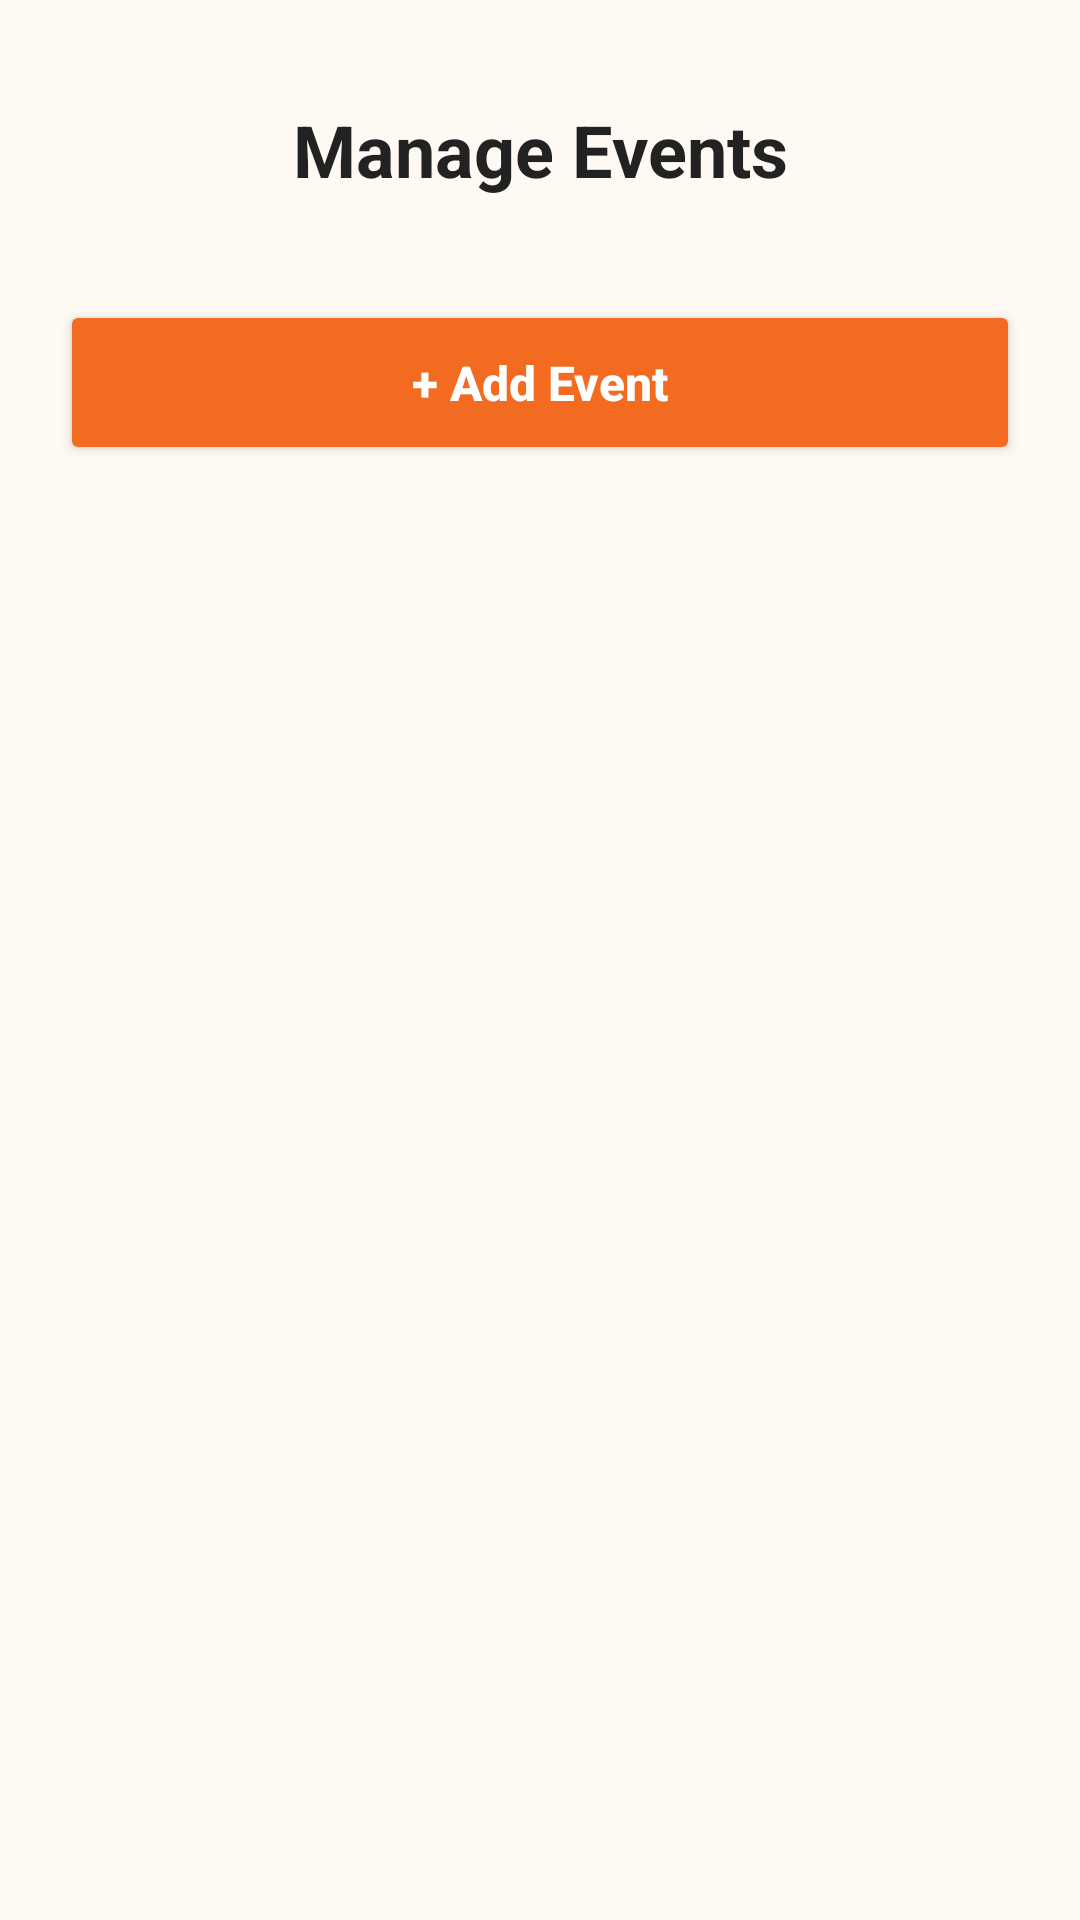

Here is an Android app screen rendered from its layout file. Give the layout XML and the strings, colors and styles it references.
<!-- AndroidManifest.xml: application theme Theme.Festive_hub -->
<!-- res/layout/activity_manage_events.xml -->
<?xml version="1.0" encoding="utf-8"?>
<ScrollView xmlns:android="http://schemas.android.com/apk/res/android"
    xmlns:app="http://schemas.android.com/apk/res-auto"
    android:layout_width="match_parent"
    android:layout_height="match_parent"
    android:background="#FFF9F4"
    android:fillViewport="true">

    <LinearLayout
        android:layout_width="match_parent"
        android:layout_height="wrap_content"
        android:orientation="vertical"
        android:padding="20dp">


        <LinearLayout
            android:layout_width="match_parent"
            android:layout_height="60dp"
            android:orientation="horizontal"
            android:gravity="center_vertical">

            <ImageButton
                android:id="@+id/btnBack"
                android:layout_width="45dp"
                android:layout_height="45dp"
                android:background="@android:color/transparent"
                android:src="@drawable/ic_arrow_back"
                android:contentDescription="Back"
                app:tint="#222222" />

            <TextView
                android:layout_width="0dp"
                android:layout_height="wrap_content"
                android:layout_weight="1"
                android:gravity="center"
                android:text="Manage Events"
                android:textColor="#222222"
                android:textSize="24sp"
                android:textStyle="bold" />

            <View
                android:layout_width="45dp"
                android:layout_height="45dp" />

        </LinearLayout>


        
        <Button
            android:id="@+id/btnAddEvent"
            android:layout_width="match_parent"
            android:layout_height="55dp"
            android:layout_marginTop="20dp"
            android:backgroundTint="#F26B21"
            android:text="+ Add Event"
            android:textAllCaps="false"
            android:textColor="#FFFFFF"
            android:textSize="16sp"
            android:textStyle="bold" />


        
        <TextView
            android:id="@+id/tvNoEvents"
            android:layout_width="match_parent"
            android:layout_height="wrap_content"
            android:layout_marginTop="30dp"
            android:gravity="center"
            android:text="No events available."
            android:textColor="#777777"
            android:textSize="16sp"
            android:visibility="gone" />


        
        <LinearLayout
            android:id="@+id/eventsContainer"
            android:layout_width="match_parent"
            android:layout_height="wrap_content"
            android:layout_marginTop="20dp"
            android:orientation="vertical" />

    </LinearLayout>

</ScrollView>
<!-- resources referenced by this layout -->
<resources>
  <style name="Theme.Festive_hub" parent="Base.Theme.Festive_hub" />
  <style name="Base.Theme.Festive_hub" parent="Theme.Material3.DayNight.NoActionBar">
          
          
      </style>
</resources>
